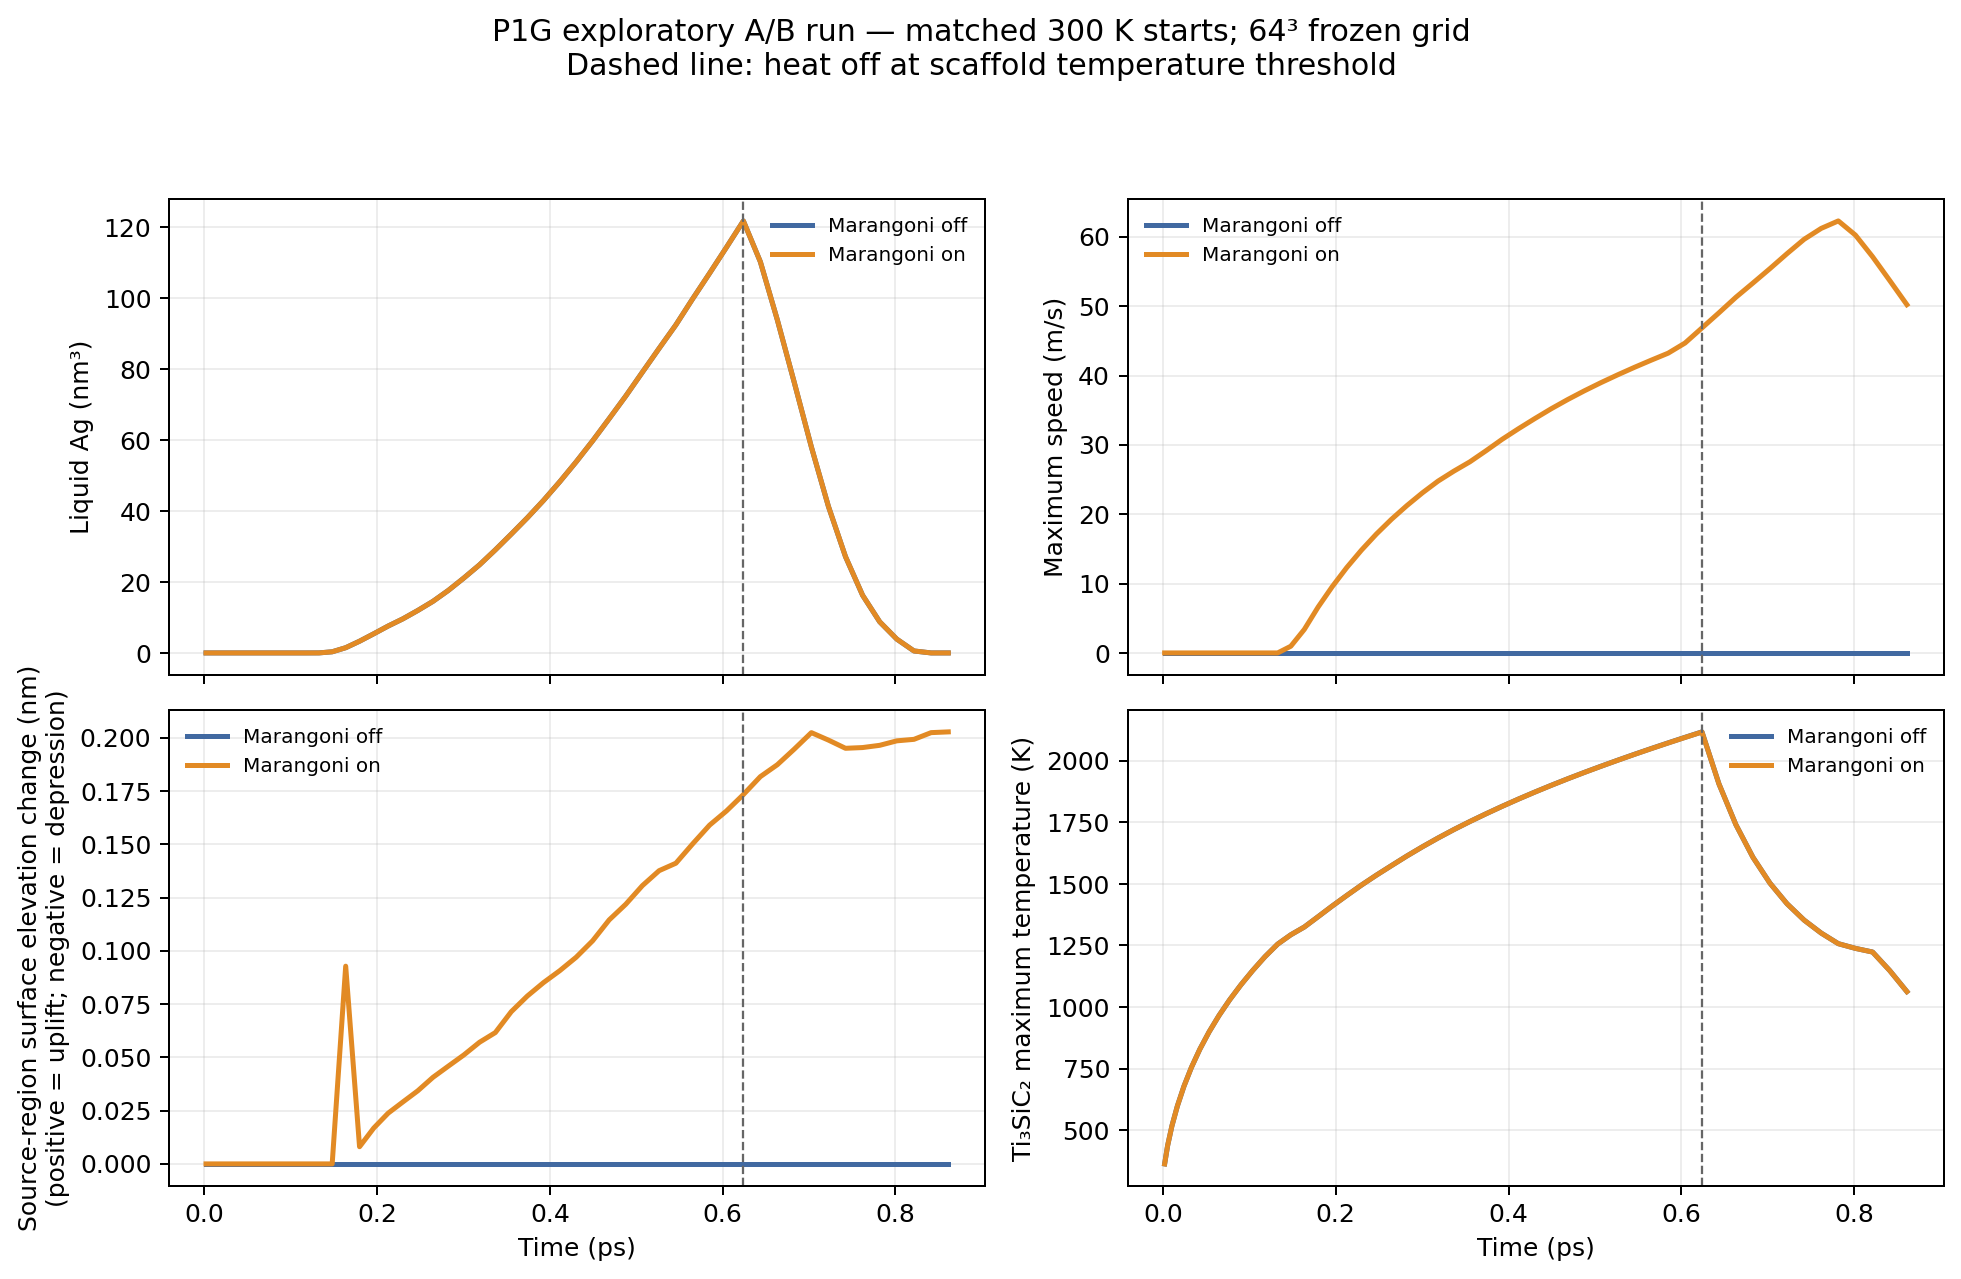

The data file committed next to this chart (first rows):
time_ps, A_heat_on, B_heat_on, A_liquid_Ag_nm3, B_liquid_Ag_nm3, B_minus_A_liquid_Ag_nm3, A_Tmax_Ag_K, B_Tmax_Ag_K, A_Tmax_skeleton_K, B_Tmax_skeleton_K, A_max_velocity_m_s, B_max_velocity_m_s, A_mean_surface_depression_nm, B_mean_surface_depression_nm, A_source_center_depression_nm, B_source_center_depression_nm, A_Ag_volume_drift_pct, B_Ag_volume_drift_pct, A_input_minus_bottom_mW, B_input_minus_bottom_mW, A_energy_residual_J, B_energy_residual_J, A_pit_depth_max_nm, B_pit_depth_max_nm
0.001818, 1, 1, 0, 0, 0, 360.8, 360.8, 362.7, 362.7, 0, 0, 0, 0, 0, 0, 0, 0, 8.93, 8.93, 8.90265489734e-25, 8.90265489734e-25, , 
0.005289, 1, 1, 0, 0, 0, 433.3, 433.3, 437.4, 437.4, 0, 0, 0, 0, 0, 0, 0, 0, 8.929, 8.929, 1.54493276711e-24, 1.54493276711e-24, , 
0.01026, 1, 1, 0, 0, 0, 511.1, 511.1, 517.2, 517.2, 0, 0, 0, 0, 0, 0, 0, 0, 8.927, 8.927, 1.75134436806e-24, 1.75134436806e-24, , 
0.0166, 1, 1, 0, 0, 0, 589.9, 589.9, 598.3, 598.3, 0, 0, 0, 0, 0, 0, 0, 0, 8.924, 8.924, 2.01354644382e-24, 2.01354644382e-24, , 
0.02418, 1, 1, 0, 0, 0, 667.4, 667.4, 678.2, 678.2, 0, 0, 0, 0, 0, 0, 0, 0, 8.92, 8.92, 2.23317701639e-24, 2.23317701639e-24, , 
0.03289, 1, 1, 0, 0, 0, 742.3, 742.3, 755.3, 755.3, 0, 0, 0, 0, 0, 0, 0, 0, 8.915, 8.915, 2.4603352421e-24, 2.4603352421e-24, , 
0.04263, 1, 1, 0, 0, 0, 814, 814, 828.9, 828.9, 0, 0, 0, 0, 0, 0, 0, 0, 8.908, 8.908, 2.64159620168e-24, 2.64159620168e-24, , 
0.0533, 1, 1, 0, 0, 0, 882.6, 882.6, 899.1, 899.1, 0, 0, 0, 0, 0, 0, 0, 0, 8.897, 8.897, 2.82441528182e-24, 2.82441528182e-24, 0.0, 0.0
0.06482, 1, 1, 0, 0, 0, 948.6, 948.6, 965.7, 965.7, 0, 0, 0, 0, 0, 0, 0, 0, 8.883, 8.883, 3.0358311101e-24, 3.0358311101e-24, , 
0.07711, 1, 1, 0, 0, 0, 1012, 1012, 1029, 1029, 0, 0, 0, 0, 0, 0, 0, 0, 8.864, 8.864, 3.22786229999e-24, 3.22786229999e-24, , 
0.0901, 1, 1, 0, 0, 0, 1073, 1073, 1090, 1090, 0, 0, 0, 0, 0, 0, 0, 0, 8.84, 8.84, 3.37912598182e-24, 3.37912598182e-24, , 
0.1037, 1, 1, 0, 0, 0, 1131, 1131, 1148, 1148, 0, 0, 0, 0, 0, 0, 0, 0, 8.81, 8.81, 3.46353086235e-24, 3.46353086235e-24, 0.0, 0.0
0.1179, 1, 1, 0, 0, 0, 1188, 1188, 1204, 1204, 0, 0, 0, 0, 0, 0, 0, 0, 8.774, 8.774, 3.54019905965e-24, 3.54019905965e-24, , 
0.1327, 1, 1, 0.01132, 0.01132, 0, 1234, 1234, 1256, 1256, 0, 0, 0, 0, 0, 0, 0, 0, 8.732, 8.732, 3.55414054758e-24, 3.55414054758e-24, , 
0.1479, 1, 1, 0.3225, 0.3225, 0, 1251, 1251, 1293, 1293, 0, 0.9638, 0, 0, 0, 0, 0, 0, 8.683, 8.683, 3.52594913635e-24, 3.52594913635e-24, , 
0.1635, 1, 1, 1.473, 1.473, -1.95044999995e-06, 1296, 1296, 1325, 1325, 0, 3.384, 0, -0.129, 0, -0.0928, 0, 4.28146767e-09, 8.629, 8.629, 3.46970231842e-24, 3.46971324538e-24, 0.0, 0.0
0.1796, 1, 1, 3.308, 3.308, -4.61208000013e-06, 1343, 1343, 1367, 1367, 0, 6.621, 0, -0.1288, 0, -0.008054, 0, 6.39297725e-08, 8.568, 8.568, 3.46880816616e-24, 3.46883109551e-24, , 
0.196, 1, 1, 5.399, 5.399, -1.44665799997e-05, 1388, 1388, 1411, 1411, 0, 9.572, 0, -0.0507, 0, -0.01681, 0, 2.94057584e-07, 8.502, 8.502, 3.41133965846e-24, 3.41141288077e-24, , 
0.2127, 1, 1, 7.587, 7.587, -1.08385999997e-05, 1431, 1431, 1453, 1453, 0, 12.31, 0, -0.005011, 0, -0.02381, 0, 8.14558073e-07, 8.432, 8.432, 3.37908180484e-24, 3.39430666624e-24, 0.0, 0.0
0.2297, 1, 1, 9.616, 9.616, -1.59409199991e-05, 1474, 1474, 1495, 1495, 0, 14.82, 0, -0.006117, 0, -0.02907, 0, 1.62852878e-06, 8.357, 8.357, 3.25823445248e-24, 3.33321883697e-24, , 
0.247, 1, 1, 11.98, 11.98, -2.27190000146e-06, 1516, 1516, 1536, 1536, 0, 17.14, 0, -0.007222, 0, -0.03432, 0, 2.67577023e-06, 8.279, 8.279, 3.21232793703e-24, 3.30883138697e-24, , 
0.2646, 1, 1, 14.55, 14.55, -6.26398999994e-05, 1556, 1556, 1575, 1575, 0, 19.28, 0, -0.009359, 0, -0.04062, 0, 4.05760427e-06, 8.198, 8.198, 3.12906745255e-24, 3.26609945734e-24, 0.0, 0.0
0.2823, 1, 1, 17.63, 17.63, -6.0428100003e-05, 1595, 1595, 1614, 1614, 0, 21.24, 0, -0.01422, 0, -0.04587, 0, 5.72186226e-06, 8.115, 8.115, 3.05246826979e-24, 3.22721051291e-24, , 
0.3003, 1, 1, 21.13, 21.13, -0.0001428, 1631, 1631, 1651, 1651, 0, 23.08, 0, -0.04459, 0, -0.05113, 0, 7.60513376e-06, 8.03, 8.03, 2.99034785241e-24, 3.19535702446e-24, 0.0, 0.0
0.3185, 1, 1, 24.85, 24.85, -6.99236000017e-05, 1667, 1667, 1687, 1687, 0, 24.78, 0, -0.093, 0, -0.05708, 0, 9.68748765e-06, 7.943, 7.943, 2.90318532909e-24, 3.142700066e-24, , 
0.3368, 1, 1, 29.07, 29.07, -0.0001392, 1700, 1700, 1721, 1721, 0, 26.22, 0, -0.1318, 0, -0.06163, 0, 1.20050948e-05, 7.855, 7.855, 2.79877377044e-24, 3.11571481076e-24, , 
0.3553, 1, 1, 33.52, 33.52, 2.4058399994e-05, 1733, 1733, 1754, 1754, 0, 27.55, 0, -0.1416, 0, -0.07144, 0, 1.45670616e-05, 7.767, 7.767, 2.67428109184e-24, 3.01783679534e-24, 0.0, 0.0
0.3739, 1, 1, 38.12, 38.12, 3.10148000011e-05, 1764, 1764, 1785, 1785, 0, 29.14, 0, -0.1498, 0, -0.07879, 0, 1.71797344e-05, 7.679, 7.679, 2.52504869987e-24, 2.91111175417e-24, , 
0.3926, 1, 1, 43.02, 43.02, -4.52988000035e-05, 1794, 1794, 1815, 1815, 0, 30.8, 0, -0.1464, 0, -0.08509, 0, 1.98481121e-05, 7.59, 7.59, 8.40959461095e-24, 2.83061823629e-24, , 
0.4115, 1, 1, 48.3, 48.3, -7.53021000008e-05, 1823, 1823, 1845, 1845, 0, 32.32, 0, -0.1447, 0, -0.0907, 0, 2.25426493e-05, 7.502, 7.502, 8.19798891006e-24, 2.70779473806e-24, 0.0, 0.0
0.4304, 1, 1, 53.91, 53.91, 3.34218999996e-05, 1851, 1851, 1873, 1873, 0, 33.79, 0, -0.1362, 0, -0.097, 0, 2.52598953e-05, 7.415, 7.415, 8.04646914194e-24, 2.61329501947e-24, , 
0.4495, 1, 1, 59.83, 59.83, 0.0001823, 1878, 1879, 1901, 1901, 0, 35.21, 0, -0.1341, 0, -0.1047, 0, 2.78842581e-05, 7.328, 7.328, 7.81478843478e-24, 2.49177129284e-24, , 
0.4686, 1, 1, 66.08, 66.08, 0.0002026, 1905, 1905, 1927, 1927, 0, 36.54, 0, -0.127, 0, -0.1145, 0, 3.04314684e-05, 7.242, 7.242, 7.66235373592e-24, 2.44529042501e-24, 0.0, 0.0
0.4878, 1, 1, 72.46, 72.46, 0.0004836, 1930, 1931, 1953, 1953, 0, 37.79, 0, -0.1218, 0, -0.1219, 0, 3.28450472e-05, 7.157, 7.157, 7.32326399587e-24, 2.39121312249e-24, , 
0.5071, 1, 1, 79.2, 79.2, 0.0005444, 1955, 1955, 1978, 1978, 0, 38.98, 0, -0.1161, 0, -0.1306, 0, 3.51919241e-05, 7.073, 7.073, 6.98996661494e-24, 2.33867562715e-24, 0.0, 0.0
0.5265, 1, 1, 85.91, 85.91, 0.0006644, 1979, 1980, 2003, 2002, 0, 40.1, 0, -0.1112, 0, -0.1376, 0, 3.73800108e-05, 6.99, 6.99, 6.84626312719e-24, 2.2948185107e-24, , 
0.5459, 1, 1, 92.54, 92.54, 0.0009786, 2003, 2003, 2027, 2026, 0, 41.18, 0, -0.1063, 0, -0.1411, 0, 3.93672858e-05, 6.909, 6.909, 6.60066888581e-24, 2.22537000692e-24, , 
0.5653, 1, 1, 99.91, 99.91, 0.001188, 2026, 2027, 2050, 2050, 0, 42.21, 0, -0.1031, 0, -0.1502, 0, 4.11727614e-05, 6.829, 6.829, 6.33613591833e-24, 2.15280496022e-24, 0.0, 0.0
0.5849, 1, 1, 107.1, 107.1, 0.001535, 2049, 2049, 2073, 2073, 0, 43.22, 0, -0.1012, 0, -0.159, 0, 4.26945708e-05, 6.75, 6.75, 5.97591491191e-24, 2.08683567816e-24, , 
0.6044, 1, 1, 114.4, 114.4, 0.001649, 2071, 2072, 2096, 2095, 0, 44.68, 0, -0.1021, 0, -0.1656, 0, 4.4018209e-05, 6.673, 6.673, 5.68845163147e-24, 2.00842803178e-24, 0.0, 0.0
0.624, 0, 0, 121.9, 121.9, 0.002126, 2093, 2093, 2118, 2117, 0, 46.86, 0, -0.1024, 0, -0.1733, 0, 4.51670724e-05, 6.597, 6.597, 5.38895141829e-24, 1.93144812503e-24, 0.0, 0.0
0.6437, 0, 0, 110.3, 110.3, 0.003318, 1886, 1886, 1907, 1906, 0, 49.04, 0, -0.1048, 0, -0.1817, 0, 4.6055296e-05, -2.402, -2.402, 5.39383239654e-24, 1.99889859204e-24, , 
0.6633, 0, 0, 93.95, 93.95, 0.005378, 1724, 1724, 1741, 1740, 0, 51.28, 0, -0.1044, 0, -0.1873, 0, 4.67042211e-05, -2.468, -2.468, 5.39316442857e-24, 2.05898178846e-24, 0.0, 0.0
0.683, 0, 0, 76.22, 76.23, 0.007333, 1596, 1596, 1608, 1608, 0, 53.33, 0, -0.09743, 0, -0.1947, 0, 4.71049071e-05, -2.529, -2.529, 5.35237736154e-24, 2.22675268287e-24, , 
0.7027, 0, 0, 58.09, 58.1, 0.00869, 1493, 1493, 1503, 1503, 0, 55.42, 0, -0.08615, 0, -0.2024, 0, 4.55157962e-05, -2.587, -2.587, 5.40134540919e-24, 2.31898383472e-24, 0.0, 0.0
0.7225, 0, 0, 41.31, 41.32, 0.009722, 1412, 1412, 1420, 1419, 0, 57.57, 0, -0.07451, 0, -0.1989, 0, 4.22154392e-05, -2.641, -2.641, 5.47995638447e-24, 2.33971647981e-24, , 
0.7423, 0, 0, 27.15, 27.16, 0.009797, 1347, 1347, 1353, 1353, 0, 59.64, 0, -0.06669, 0, -0.1951, 0, 3.70093721e-05, -2.689, -2.689, 5.53036558239e-24, 2.46630341155e-24, , 
0.7621, 0, 0, 16.26, 16.27, 0.009464, 1295, 1295, 1301, 1300, 0, 61.21, 0, -0.06972, 0, -0.1954, 0, 3.0662368e-05, -2.734, -2.734, 5.54390776034e-24, 2.52486706465e-24, 0.0, 0.0
0.7819, 0, 0, 8.773, 8.782, 0.008415, 1256, 1256, 1257, 1257, 0, 62.29, 0, -0.07163, 0, -0.1965, 0, 2.34183104e-05, -2.773, -2.773, 5.54695039685e-24, 2.52675066728e-24, , 
0.8017, 0, 0, 3.888, 3.894, 0.00586, 1241, 1241, 1238, 1238, 0, 60.24, 0, -0.1006, 0, -0.1986, 0, 1.5307664e-05, -2.808, -2.808, 5.53570400135e-24, 2.54343901973e-24, 0.0, 0.0
0.8215, 0, 0, 0.556, 0.5593, 0.003252, 1238, 1239, 1224, 1223, 0, 57.12, 0, -0.1111, 0, -0.1993, 0, 6.56797218e-06, -2.838, -2.838, 5.51467494177e-24, 2.54903953772e-24, , 
0.8414, 0, 0, 0, 0, 0, 1159, 1165, 1148, 1148, 0, 53.69, 0, -0.1312, 0, -0.2024, 0, -2.82716637e-06, -2.863, -2.863, 5.49637869358e-24, 2.52123929056e-24, , 
0.8613, 0, 0, 0, 0, 0, 1056, 1057, 1063, 1063, 0, 50.21, 0, -0.1544, 0, -0.2028, 0, -1.35776524e-05, -2.884, -2.884, 5.3873959818e-24, 2.49349189708e-24, 0.0, 0.0
